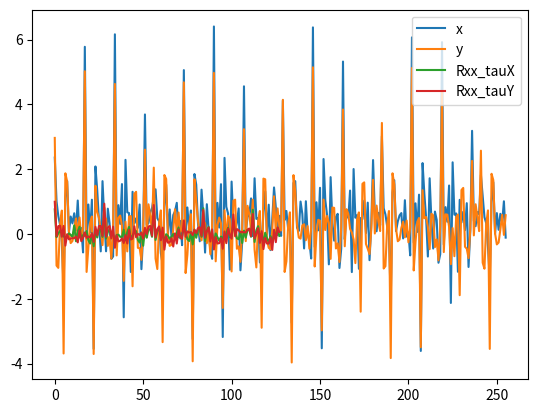

Write the Python code that produced this figure.
import matplotlib.pyplot as plt
import random
import math
from time import time

start = time()


def signal(n, omega, N, min_value=0, max_value=1):
    """Return signal function."""
    A = [min_value + (max_value - min_value) * random.random() for _ in range(n)]
    phi = [min_value + (max_value - min_value) * random.random() for _ in range(n)]

    def f(t):
        x = 0
        for i in range(n):
            x += A[i]*math.sin(omega/n*t*i + phi[i])
        return x
    return f



def get_m_D(x):
    """Return expected value(m) and dispersion."""
    m = sum(x)/len(x)
    return m, sum([(i - m) ** 2 for i in x]) / (len(x) - 1)



def get_m(x):
    """Return expected value."""
    return sum(x)/len(x)



def get_D(x, m=None):
    """return dispersion."""
    if m is None:
        m = get_m(x)
    return sum([(i - m) ** 2 for i in x]) / (len(x) - 1)


def get_R(x, y, m=None):
    """Return correlation."""
    start = time()
    m_x, D_x = get_m_D(x)
    m_y, D_y = get_m_D(y)
    if m is not None:
        m_x = m
        m_y = m
    N = min(len(x), len(y))
    R = [(x[i]-m_x)*(y[i]-m_y)/(N-1) for i in range(N)]
    print(time() - start)
    return R



def get_R_by_gen(x_gen, y_gen, N):
    R = [0]*N
    m_x = get_m([x_gen(i) for i in range(N)])
    m_y = get_m([y_gen(i) for i in range(N)])
    for tau in range(N):
        for t in range(N):
            R[tau] += (x_gen(t)-m_x)*(y_gen(t+tau)-m_y)/(N-1)

    return R



def r_tau(x_gen, y_gen, N, tau=0):
    x = [x_gen(i) for i in range(N)]
    y = [y_gen(i+tau) for i in range(N)]
    m_x, D_x = get_m_D(x)
    m_y, D_y = get_m_D(y)

    R = 0
    for i in range(N//2-1):
        R += (x[i] - m_x)*(y[i+tau] - m_y)/(N//2-1)
    R /= (D_x*D_y)**(1/2)
    return R

n = 12
omega = 1100
N = 256

range_min = 0
range_max = 1

x_gen = signal(n, omega, N, range_min, range_max)
y_gen = signal(n, omega, N, range_min, range_max)

x = [x_gen(i) for i in range(N)]
y = [y_gen(i) for i in range(N)]


plt.plot(range(N), x, label='x')
plt.plot(range(N), y, label='y')
plt.legend()
plt.show()
m = get_m(x)
D = get_D(x, m)

print(f'm: {m}\nD: {D}')


r_tau_X = [r_tau(x_gen, y_gen, N, tau) for tau in range(N//2)]
r_tau_Y = [r_tau(x_gen, x_gen, N, tau) for tau in range(N//2)]
plt.plot(range(N//2), r_tau_X, label='Rxx_tauX')
plt.plot(range(N//2), r_tau_Y, label='Rxx_tauY')


plt.legend()
plt.show()


print(f'Total time: `{time() - start}`')